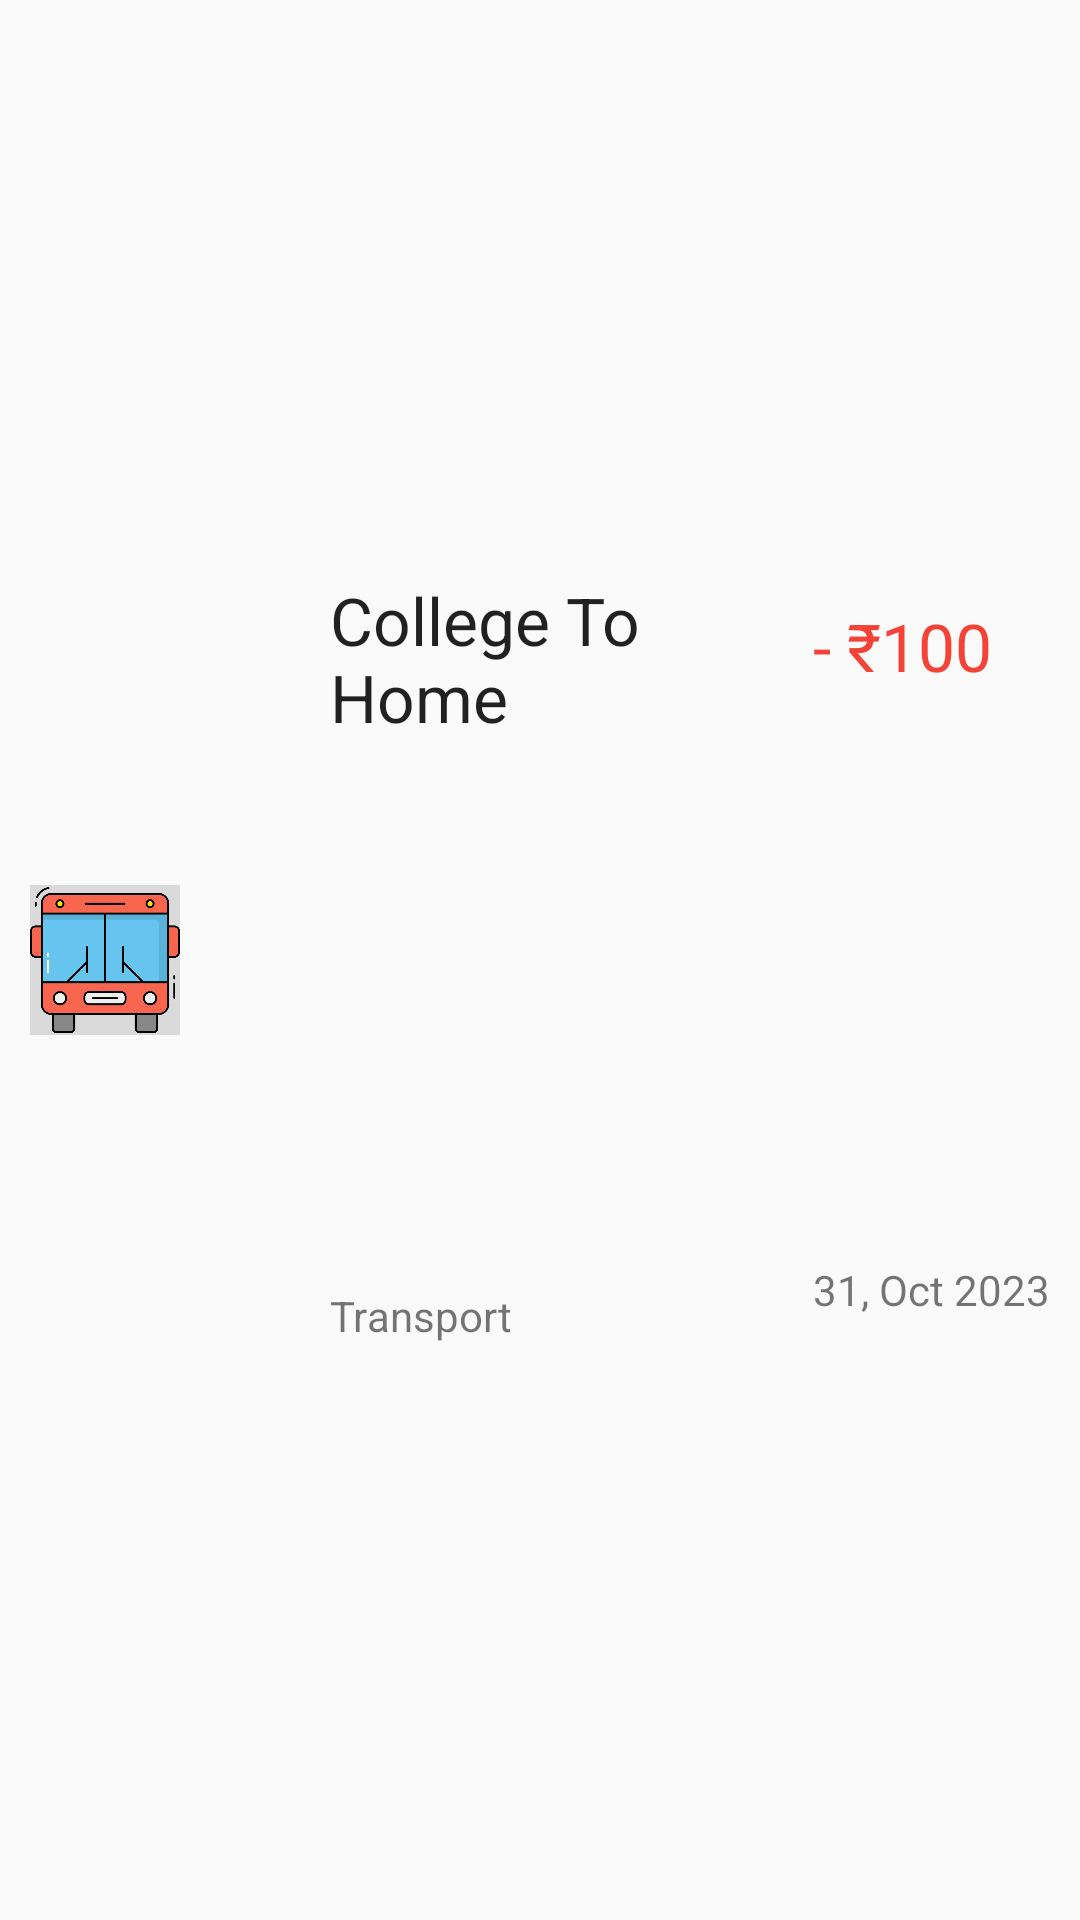

The Android layout XML behind this screen, and the referenced resources:
<!-- AndroidManifest.xml: application theme Theme.Expensetracker -->
<!-- res/layout/recent_card_item.xml -->
<?xml version="1.0" encoding="utf-8"?>
<android.support.constraint.ConstraintLayout xmlns:android="http://schemas.android.com/apk/res/android"
    xmlns:app="http://schemas.android.com/apk/res-auto"
    xmlns:tools="http://schemas.android.com/tools"
    android:layout_width="match_parent"
    android:layout_height="wrap_content"
    android:layout_margin="6dp"
    android:padding="10dp">

    <ImageView
        android:id="@+id/expenseTypeIcon"
        android:layout_width="50dp"
        android:layout_height="50dp"
        android:background="#DADADA"
        app:layout_constraintBottom_toBottomOf="parent"
        app:layout_constraintStart_toStartOf="parent"
        app:layout_constraintTop_toTopOf="parent"
        app:srcCompat="@drawable/transport" />

    <TextView
        android:id="@+id/cardExpenseTitle"
        android:layout_width="0dp"
        android:layout_height="wrap_content"
        android:layout_marginStart="50dp"
        android:layout_marginLeft="50dp"
        android:text="College To Home"
        android:textAppearance="@style/TextAppearance.AppCompat.Large"
        app:layout_constraintBottom_toTopOf="@+id/cardExpenseType"
        app:layout_constraintEnd_toStartOf="@+id/cardExpenseAmount"
        app:layout_constraintStart_toEndOf="@+id/expenseTypeIcon"
        app:layout_constraintTop_toTopOf="parent" />

    <TextView
        android:id="@+id/cardExpenseType"
        android:layout_width="0dp"
        android:layout_height="wrap_content"
        android:text="Transport"
        android:textAppearance="@style/TextAppearance.AppCompat.Small"
        app:layout_constraintBottom_toBottomOf="parent"
        app:layout_constraintEnd_toEndOf="@+id/cardExpenseTitle"
        app:layout_constraintStart_toStartOf="@+id/cardExpenseTitle"
        app:layout_constraintTop_toBottomOf="@+id/cardExpenseTitle" />

    <TextView
        android:id="@+id/cardExpenseAmount"
        android:layout_width="0dp"
        android:layout_height="wrap_content"
        android:text="- ₹100"
        android:textAppearance="@style/TextAppearance.AppCompat.Large"
        android:textColor="#F44336"
        app:layout_constraintBottom_toTopOf="@+id/cardExpenseDate"
        app:layout_constraintEnd_toEndOf="@+id/cardExpenseDate"
        app:layout_constraintStart_toStartOf="@+id/cardExpenseDate"
        app:layout_constraintTop_toTopOf="parent" />

    <TextView
        android:id="@+id/cardExpenseDate"
        android:layout_width="0dp"
        android:layout_height="wrap_content"
        android:text="31, Oct 2023"
        android:textAppearance="@style/TextAppearance.AppCompat.Small"
        app:layout_constraintBottom_toBottomOf="parent"
        app:layout_constraintEnd_toEndOf="parent"
        app:layout_constraintTop_toBottomOf="@+id/cardExpenseAmount" />

</android.support.constraint.ConstraintLayout>
<!-- resources referenced by this layout -->
<resources>
  <!-- drawable transport: png bitmap (drawable, 18245 bytes) -->
  <style name="Theme.Expensetracker" parent="Theme.AppCompat.Light.DarkActionBar">
          
          <item name="colorPrimary">@color/purple_500</item>
          <item name="colorPrimaryDark">@color/purple_700</item>
          <item name="colorAccent">@color/teal_200</item>
          
      </style>
  <color name="purple_500">#FF6200EE</color>
  <color name="purple_700">#FF3700B3</color>
  <color name="teal_200">#FF03DAC5</color>
</resources>
